Dataset: dataset (GitHub, Sir-Branch/Coin-Detector). Classes: moneda1, moneda2, moneda25, moneda50.

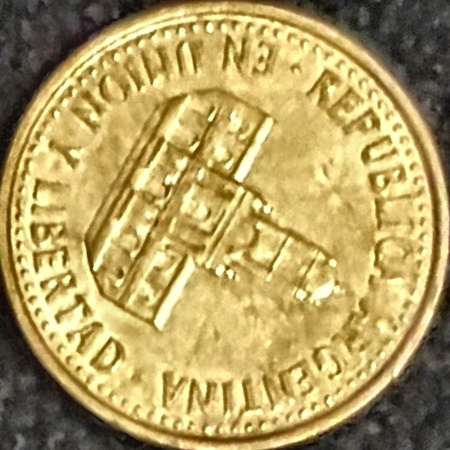
Label: moneda25

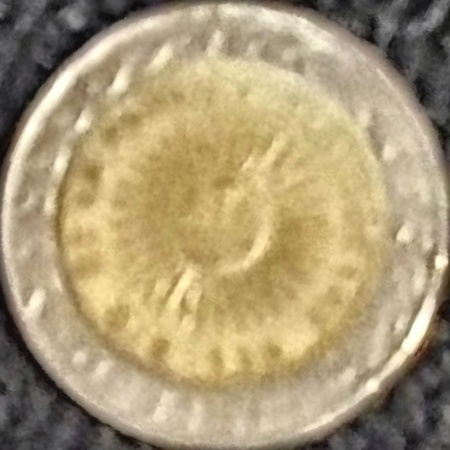
Label: moneda1

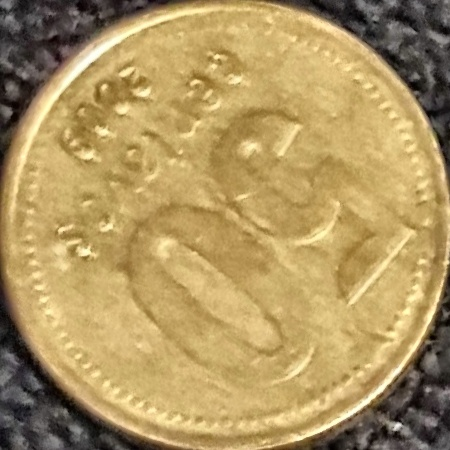
Label: moneda50

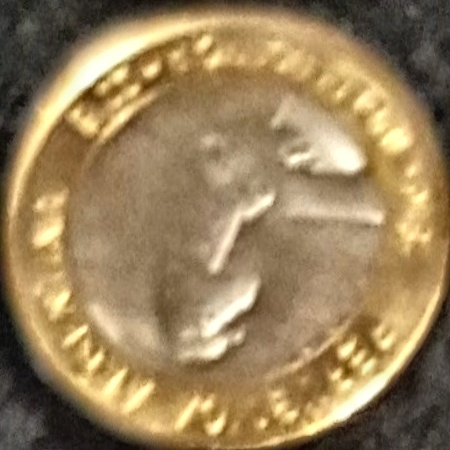
Label: moneda2

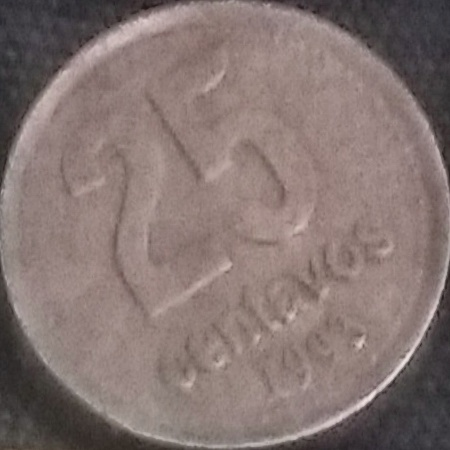
Label: moneda25

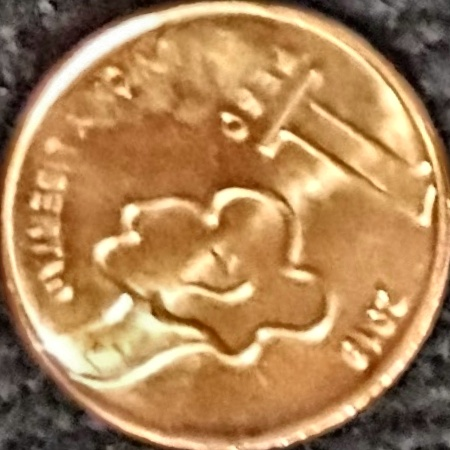
Label: moneda1
